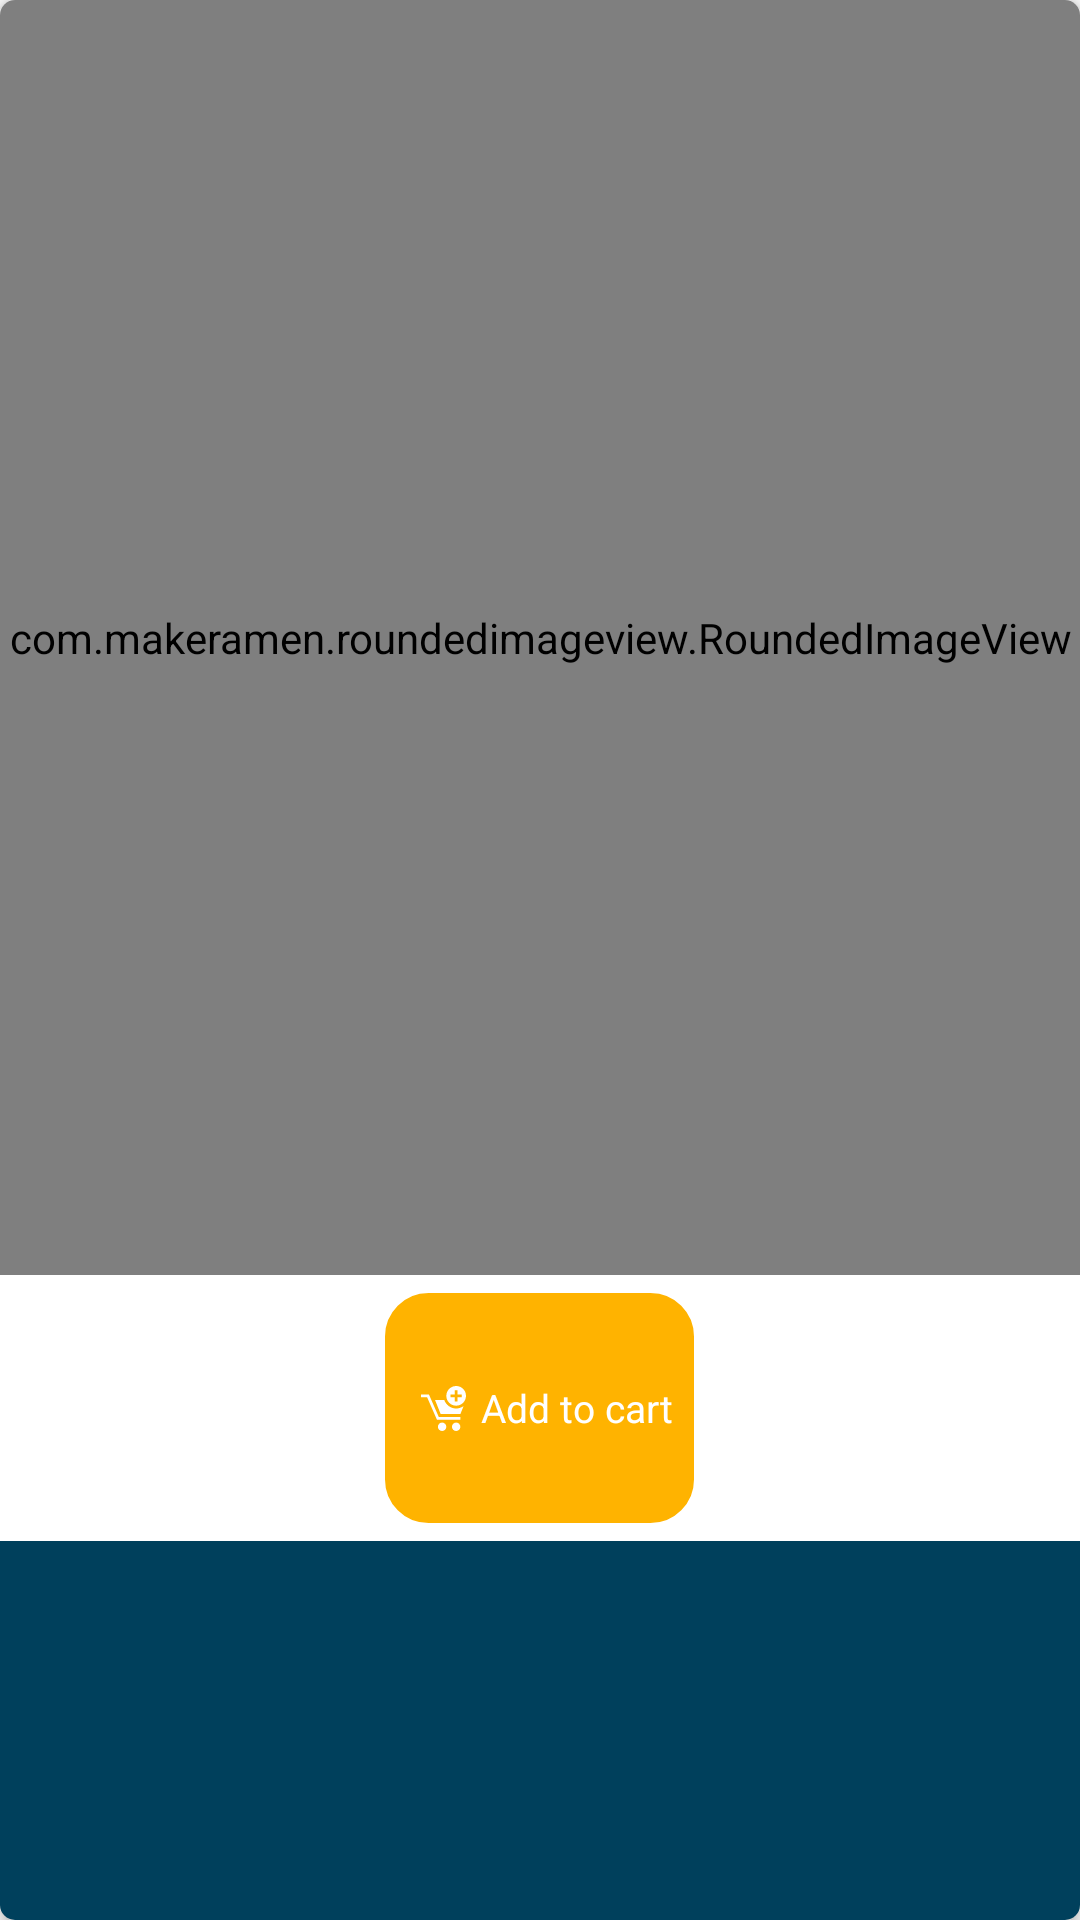

Layout XML and referenced resources for this Android screen:
<!-- AndroidManifest.xml: application theme AppTheme -->
<!-- res/layout/sub_category_row.xml -->
<?xml version="1.0" encoding="utf-8"?>
<androidx.cardview.widget.CardView xmlns:android="http://schemas.android.com/apk/res/android"
    xmlns:app="http://schemas.android.com/apk/res-auto"
    android:orientation="vertical"
    android:layout_width="match_parent"
    android:layout_height="220dp"
    app:cardCornerRadius="5dp"
    app:cardElevation="3dp"
    app:cardBackgroundColor="@color/white"
    android:layout_marginTop="2dp"
    android:layout_marginBottom="3dp"
    android:layout_marginLeft="5dp"
    android:layout_marginRight="5dp"

    >
    <LinearLayout
        android:layout_width="match_parent"
        android:layout_height="match_parent"
        android:orientation="vertical"
        android:weightSum="2"
        >
        <com.makeramen.roundedimageview.RoundedImageView
            android:id="@+id/image"
            android:layout_width="match_parent"
            android:layout_height="0dp"
            android:layout_weight="1.35"
            app:riv_corner_radius="5dp"
            app:riv_border_color="@color/white"
            app:riv_border_width="0dp"

            />
        <LinearLayout
            android:id="@+id/llAddToCart"
            android:layout_width="wrap_content"
            android:layout_height="0dp"
            android:layout_weight=".25"
            android:layout_marginTop="5dp"
            android:layout_marginBottom="5dp"
            android:orientation="horizontal"
            android:gravity="center"
            android:background="@drawable/cart_bg"
            android:layout_gravity="center"
            android:paddingLeft="8dp"
            android:paddingRight="8dp"
            >
            <ImageView
                android:layout_width="25dp"
                android:layout_height="match_parent"
                android:src="@drawable/ic_add_cart"
                android:padding="5dp"
                android:tint="@color/white"

                />
            <TextView
                android:layout_width="wrap_content"
                android:layout_height="wrap_content"
                android:textColor="@color/white"
                android:textSize="13sp"
                android:text="@string/add_to_cart"
                />
        </LinearLayout>
        <TextView
            android:id="@+id/tvTitle"
            android:layout_width="match_parent"
            android:layout_height="0dp"
            android:layout_weight=".4"
            android:background="@color/colorPrimary"
            android:textColor="@color/white"
            android:gravity="center"
            android:maxLines="2"
            android:ellipsize="end"
            android:textSize="14sp"
            />
    </LinearLayout>
</androidx.cardview.widget.CardView>
<!-- resources referenced by this layout -->
<resources>
  <color name="colorPrimary">#00405c</color>
  <color name="white">#ffffff</color>
  <!-- drawable cart_bg (drawable) -->
  <?xml version="1.0" encoding="utf-8"?>
  <shape android:shape="rectangle" xmlns:android="http://schemas.android.com/apk/res/android">
  
      <corners android:radius="15dp"/>
      <solid android:color="@color/cart"/>
      <stroke android:width="1dp" android:color="@color/white"/>
  </shape>
  <!-- drawable ic_add_cart (drawable) -->
  <vector android:height="24dp" android:viewportHeight="485.212"
      android:viewportWidth="485.213" android:width="24dp" xmlns:android="http://schemas.android.com/apk/res/android">
      <path android:fillColor="#FF000000" android:pathData="M424.562,363.906l-252.526,0l-106.143,-242.602l-65.892,0l0,-30.326l85.736,0l106.139,242.606l232.686,0z"/>
      <path android:fillColor="#FF000000" android:pathData="M272.934,439.727c0,25.109 -20.381,45.485 -45.49,45.485c-25.142,0 -45.488,-20.376 -45.488,-45.485c0,-25.118 20.346,-45.49 45.488,-45.49C252.553,394.237 272.934,414.609 272.934,439.727z"/>
      <path android:fillColor="#FF000000" android:pathData="M424.562,439.727c0,25.109 -20.376,45.485 -45.485,45.485c-25.118,0 -45.49,-20.376 -45.49,-45.485c0,-25.118 20.372,-45.49 45.49,-45.49C404.187,394.237 424.562,414.609 424.562,439.727z"/>
      <path android:fillColor="#FF000000" android:pathData="M379.077,0c-58.609,0 -106.144,47.532 -106.144,106.141c0,58.606 47.534,106.141 106.144,106.141c58.604,0 106.135,-47.534 106.135,-106.141C485.212,47.532 437.682,0 379.077,0zM439.722,121.304h-45.485v45.49h-30.327v-45.49h-45.485V90.978h45.485V45.49h30.327v45.488h45.485V121.304z"/>
      <path android:fillColor="#FF000000" android:pathData="M379.077,242.606c-59.234,0 -109.256,-38.144 -128.088,-90.978h-99.36l60.654,151.629h212.279l35.008,-87.482C436.944,232.42 409.255,242.606 379.077,242.606z"/>
  </vector>
  <string name="add_to_cart">Add to cart</string>
  <style name="AppTheme" parent="Theme.AppCompat.Light.NoActionBar">
          
          <item name="colorPrimary">@color/colorPrimary</item>
          <item name="colorPrimaryDark">@color/colorPrimaryDark</item>
          <item name="colorAccent">@color/colorAccent</item>
      </style>
  <color name="cart">#FFB300</color>
  <color name="colorPrimaryDark">#00405c</color>
  <color name="colorAccent">#00405c</color>
</resources>
